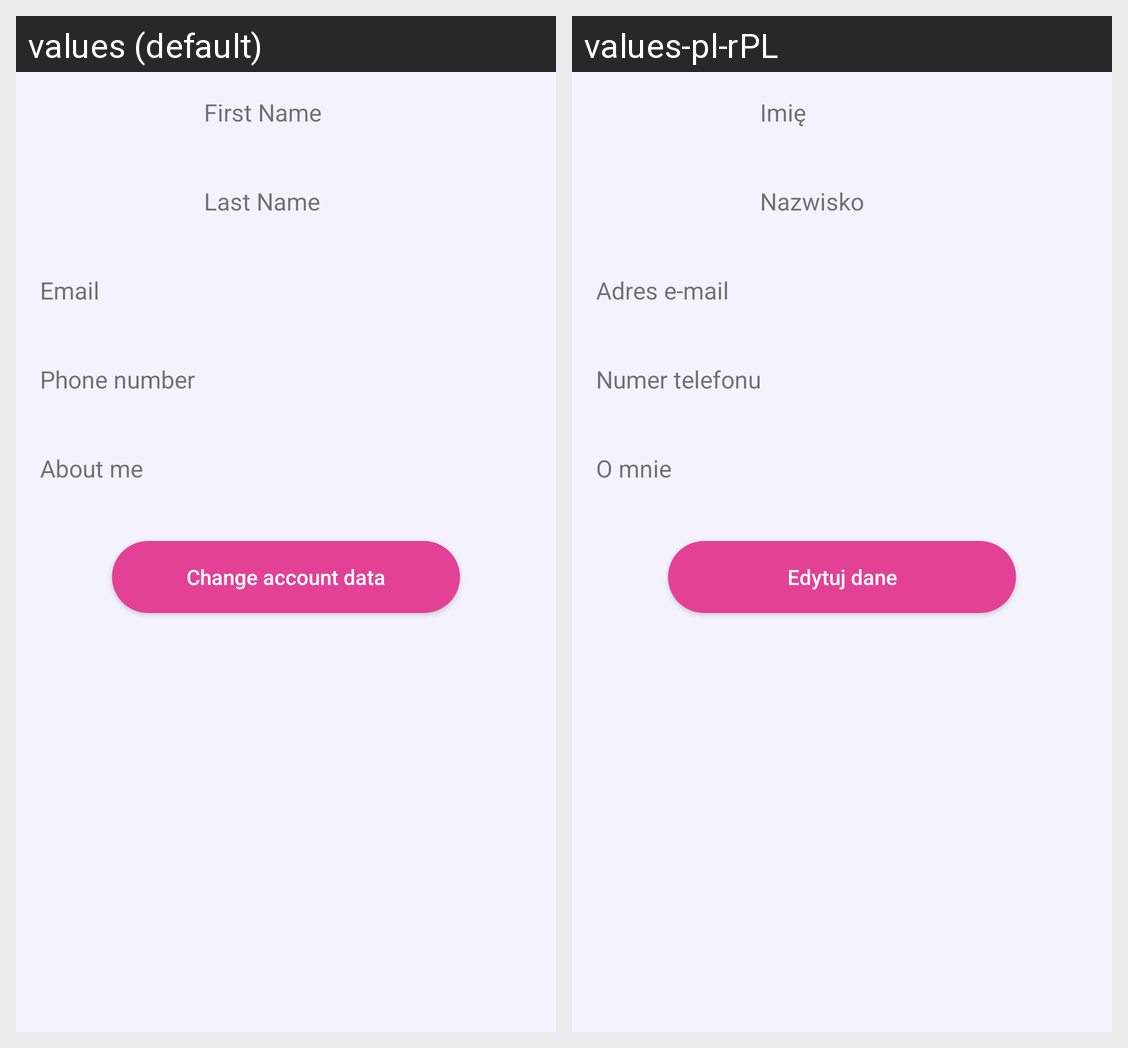

Strings drawn on this Android screen and how each of the app's shown locales translates them:
Android screen res/layout/fragment_account.xml rendered under 2 locales, left to right: values (default), values-pl-rPL. Device: Nexus 5 (rendered at 1080×1920; each locale shown at half size, 540×960, under a caption strip naming it); theme AppTheme.
Strings drawn on this screen, with the default value and each locale's value (text and hints the layout hard-codes, and strings that could not be matched under every locale, appear in the picture but are not listed):

label_name
  values: First Name
  values-pl-rPL: Imię

label_sname
  values: Last Name
  values-pl-rPL: Nazwisko

label_email
  values: Email
  values-pl-rPL: Adres e-mail

label_phone_no
  values: Phone number
  values-pl-rPL: Numer telefonu

label_about_me
  values: About me
  values-pl-rPL: O mnie

button_change_account
  values: Change account data
  values-pl-rPL: Edytuj dane
